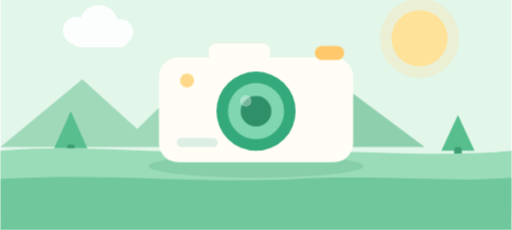
t = 0.00 s
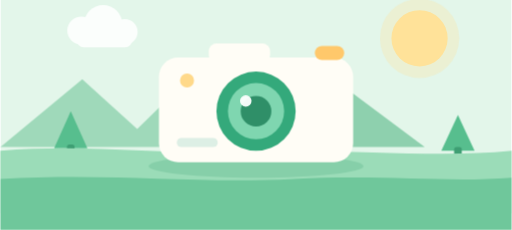
t = 4.75 s
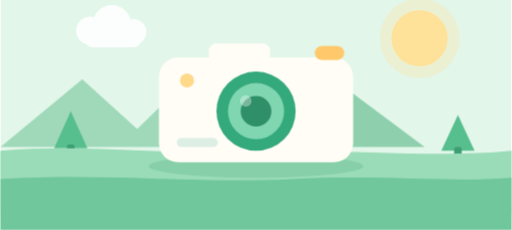
t = 9.50 s

The animated SVG that drew these frames (rendered in a browser with its animation timeline set to each time). Animation: 4 CSS @keyframes rules; frames cover the first 9.50 s, repeats indefinitely.

<svg xmlns="http://www.w3.org/2000/svg" viewBox="0 0 800 360" width="800" height="360" role="img" aria-label="観光スポット">
  <style>
    @keyframes tn-drift { 0%,100% { transform: translateX(0) } 50% { transform: translateX(24px) } }
    @keyframes tn-bob   { 0%,100% { transform: translateY(0) } 50% { transform: translateY(-4px) } }
    @keyframes tn-pulse { 0%,100% { transform: scale(1); opacity: .28 } 50% { transform: scale(1.09); opacity: .42 } }
    @keyframes tn-twinkle { 0%,100% { opacity: .35 } 50% { opacity: .95 } }
    .tn-drift { animation: tn-drift 26s ease-in-out infinite }
    .tn-drift-slow { animation: tn-drift 38s ease-in-out infinite reverse }
    .tn-bob { animation: tn-bob 4s ease-in-out infinite }
    .tn-pulse { transform-box: fill-box; transform-origin: center; animation: tn-pulse 5s ease-in-out infinite }
    .tn-twinkle { animation: tn-twinkle 3.2s ease-in-out infinite }
    @media (prefers-reduced-motion: reduce) {
      .tn-drift, .tn-drift-slow, .tn-bob, .tn-pulse, .tn-twinkle,
      .tn-speed, .tn-steam, .tn-float, .tn-drop, .tn-shadow { animation: none }
    }
  </style>
  <defs><clipPath id="ss-frame"><rect width="800" height="360"/></clipPath></defs>
  <g clip-path="url(#ss-frame)">
    <g transform="translate(0,-26)">
    <rect width="800" height="360" fill="#E3F6EA"/>

    <!-- 太陽 -->
    <circle cx="656" cy="86" r="44" fill="#FFE29A"/>
    <circle class="tn-pulse" cx="656" cy="86" r="62" fill="#FFE29A" opacity="0.28"/>

    <!-- 雲 -->
    <g class="tn-drift" fill="#FFFFFF" opacity="0.85">
      <circle cx="120" cy="74" r="22"/><circle cx="154" cy="64" r="30"/><circle cx="188" cy="76" r="20"/>
      <rect x="112" y="76" width="88" height="24" rx="12"/>
    </g>

    <!-- 遠景の山 -->
    <path d="M0 256 L128 150 L214 228 L306 138 L430 256 Z" fill="#9FD9BA"/>
    <path d="M306 138 L360 196 L330 214 L296 178 Z" fill="#FFFDF6" opacity="0.85"/>
    <path d="M430 256 L546 168 L664 256 Z" fill="#8ED0AE"/>

    <!-- 木 -->
    <g fill="#57BE8E">
      <path d="M84 258 L110 200 L136 258 Z"/>
      <path d="M690 262 L716 206 L742 262 Z"/>
    </g>
    <g fill="#3E9E73">
      <rect x="104" y="252" width="12" height="20" rx="4"/>
      <rect x="710" y="256" width="12" height="18" rx="4"/>
    </g>

    <!-- 地面 -->
    <path d="M0 262 C 140 250 260 270 400 264 C 540 258 680 274 800 262 L800 360 L0 360 Z" fill="#9BDCB8"/>
    <path d="M0 306 C 180 296 300 314 460 306 C 600 299 700 312 800 304 L800 360 L0 360 Z" fill="#6FC79B"/>

    <!-- カメラ -->
    <g>
      <ellipse cx="400" cy="286" rx="168" ry="18" fill="#3E9E73" opacity="0.22"/>
      <rect x="326" y="94" width="96" height="30" rx="12" fill="#FFFDF6"/>
      <rect x="248" y="116" width="304" height="164" rx="30" fill="#FFFDF6"/>
      <rect x="492" y="98" width="46" height="22" rx="11" fill="#FFC86B"/>
      <circle cx="292" cy="152" r="11" fill="#FFD98A"/>
      <circle cx="400" cy="200" r="62" fill="#34A97B"/>
      <circle cx="400" cy="200" r="44" fill="#7FD6B0"/>
      <circle cx="400" cy="200" r="24" fill="#2F8F68"/>
      <circle class="tn-twinkle" cx="384" cy="184" r="9" fill="#FFFFFF" opacity="0.9"/>
      <rect x="276" y="242" width="64" height="14" rx="7" fill="#DDEFE5"/>
    </g>
  </g>
    <rect x="0" y="334" width="800" height="26" fill="#6FC79B"/>
  </g>
</svg>
